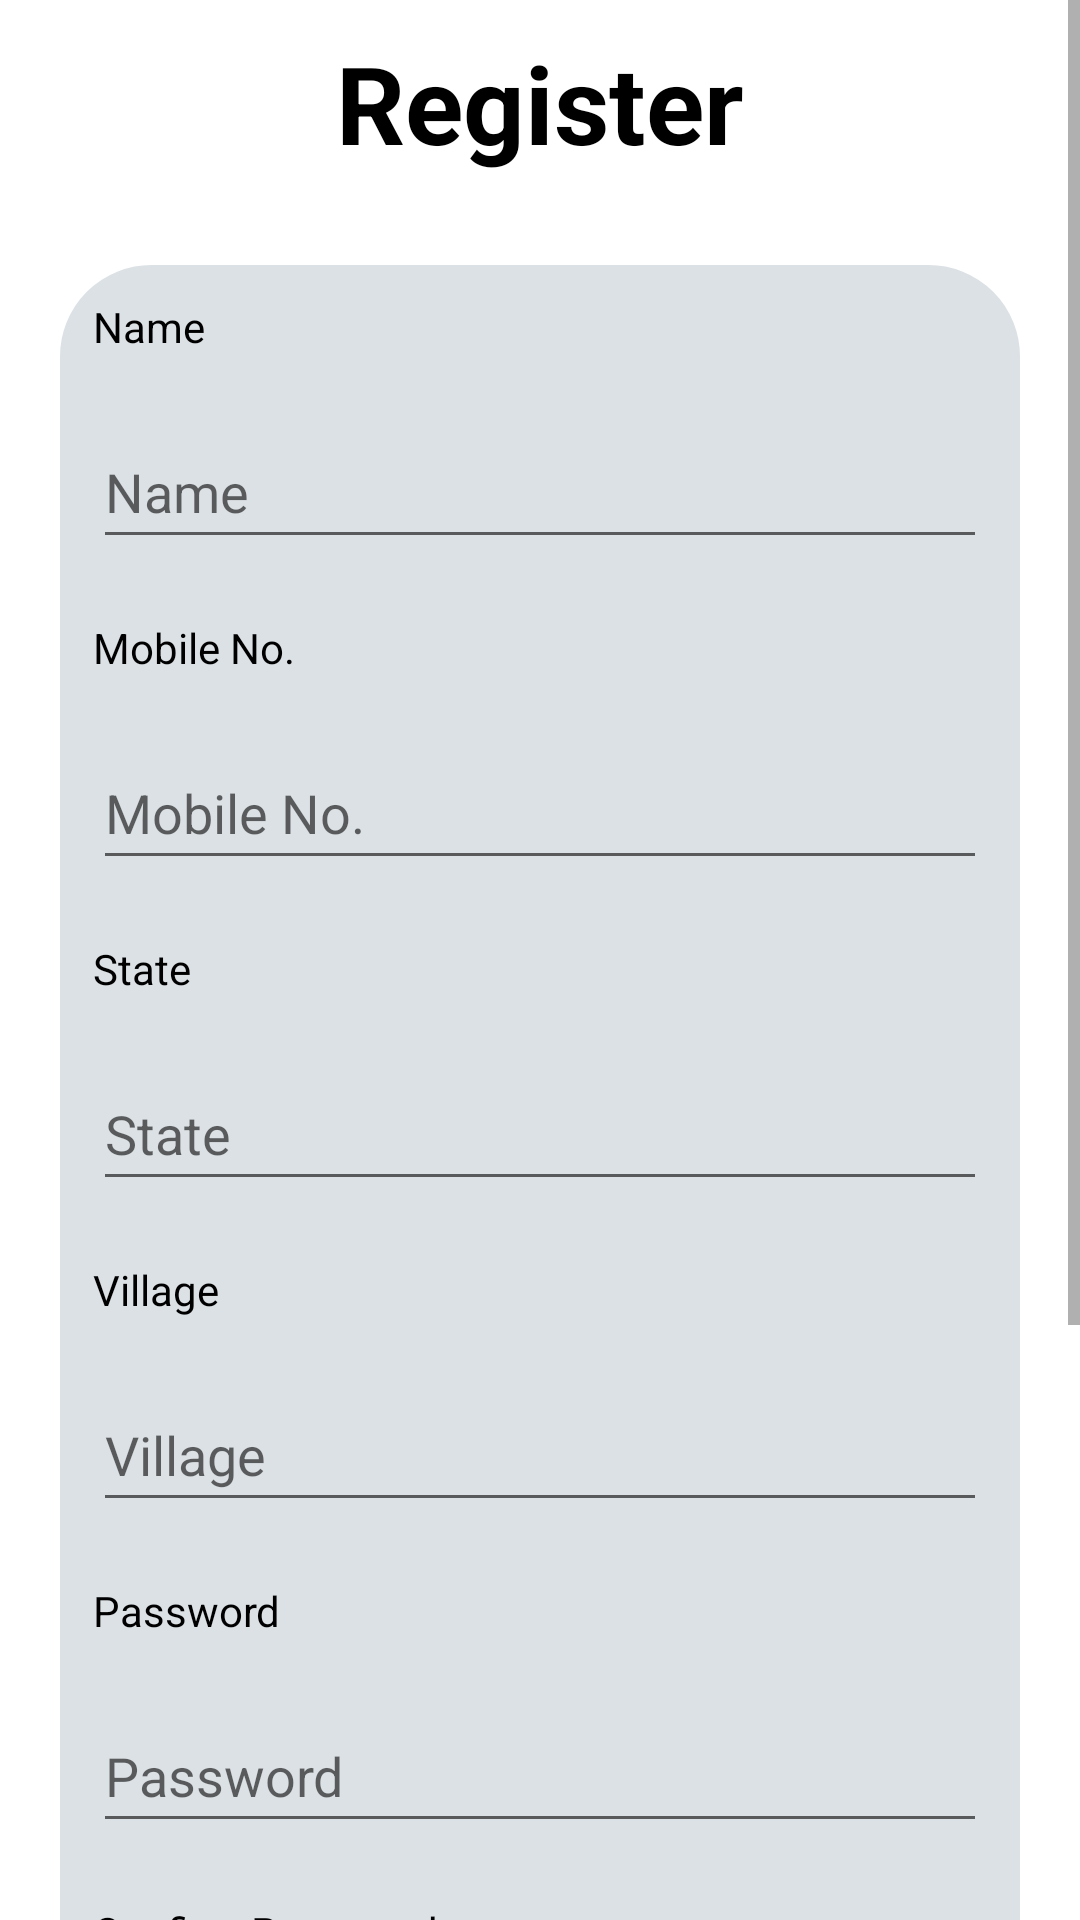

This screen was rendered from an Android layout file. Write that file and the resources it references.
<!-- AndroidManifest.xml: application theme Theme.Kissan -->
<!-- res/layout/activity_sign_up.xml -->
<?xml version="1.0" encoding="utf-8"?>
<ScrollView android:layout_width="match_parent"
    android:layout_height="wrap_content"
    xmlns:android="http://schemas.android.com/apk/res/android"
    xmlns:tools="http://schemas.android.com/tools"
    tools:context=".SignUp">

    <RelativeLayout
        android:layout_width="match_parent"
        android:layout_height="wrap_content">

        <TextView
            android:id="@+id/idRegisterHeader"
            android:layout_width="match_parent"
            android:layout_height="wrap_content"
            android:layout_marginStart="10dp"
            android:layout_marginTop="10dp"
            android:layout_marginEnd="10dp"
            android:layout_marginBottom="10dp"
            android:text="@string/register"
            android:textAlignment="center"
            android:textColor="@color/black"
            android:textSize="36sp"
            android:textStyle="bold" />

        <RelativeLayout
            android:layout_width="match_parent"
            android:layout_height="wrap_content"
            android:background="@drawable/rounded_corner_background"
            android:layout_margin="20dp"
            android:layout_below="@id/idRegisterHeader">


            <TextView
                android:id="@+id/idUserName"
                android:layout_width="match_parent"
                android:layout_height="wrap_content"
                android:layout_marginStart="10dp"
                android:layout_marginTop="10dp"
                android:layout_marginEnd="10dp"
                android:layout_marginBottom="10dp"
                android:text="@string/name"
                android:textColor="@color/black"/>

        <EditText
            android:id="@+id/idUserNameET"
            android:layout_width="match_parent"
            android:layout_height="wrap_content"
            android:layout_below="@id/idUserName"
            android:layout_marginStart="10dp"
            android:layout_marginTop="10dp"
            android:layout_marginEnd="10dp"
            android:layout_marginBottom="10dp"
            android:hint="@string/name"
            android:minHeight="48dp"
            android:inputType="textPersonName"
            android:autofillHints="name" />

        <TextView
            android:id="@+id/idMobileHeader"
            android:layout_width="match_parent"
            android:layout_height="wrap_content"
            android:layout_below="@id/idUserNameET"
            android:layout_marginStart="10dp"
            android:layout_marginTop="10dp"
            android:layout_marginEnd="10dp"
            android:layout_marginBottom="10dp"
            android:text="@string/mobile_no"
            android:textColor="@color/black"/>

            <EditText
                android:id="@+id/idMobileNumber"
                android:layout_width="match_parent"
                android:layout_height="wrap_content"
                android:layout_below="@id/idMobileHeader"
                android:layout_marginStart="10dp"
                android:layout_marginTop="10dp"
                android:layout_marginEnd="10dp"
                android:layout_marginBottom="10dp"
                android:autofillHints="name"
                android:hint="@string/mobile_no"
                android:inputType="number"
                android:minHeight="48dp" />



        <TextView
            android:id="@+id/idStateHeader"
            android:layout_width="match_parent"
            android:layout_height="wrap_content"
            android:layout_below="@id/idMobileNumber"
            android:text="@string/state"
            android:layout_margin="10dp"
            android:textColor="@color/black"/>

        <EditText
            android:id="@+id/idState"
            android:layout_width="match_parent"
            android:layout_height="wrap_content"
            android:layout_below="@id/idStateHeader"
            android:layout_marginStart="10dp"
            android:layout_marginTop="10dp"
            android:layout_marginEnd="10dp"
            android:layout_marginBottom="10dp"
            android:hint="@string/state"
            android:minHeight="48dp"
            android:inputType="text" />


        <TextView
            android:id="@+id/idVillageHeader"
            android:layout_width="match_parent"
            android:layout_height="wrap_content"
            android:layout_below="@id/idState"
            android:text="@string/village"
            android:layout_margin="10dp"
            android:textColor="@color/black"/>

        <EditText
            android:id="@+id/idVillage"
            android:layout_width="match_parent"
            android:layout_height="wrap_content"
            android:layout_below="@id/idVillageHeader"
            android:layout_marginStart="10dp"
            android:layout_marginTop="10dp"
            android:layout_marginEnd="10dp"
            android:layout_marginBottom="10dp"
            android:minHeight="48dp"
            android:hint="@string/village"
            android:importantForAutofill="no"
            android:inputType="text" />

        <TextView
            android:id="@+id/idPasswordHeader"
            android:layout_width="match_parent"
            android:layout_height="wrap_content"
            android:layout_below="@id/idVillage"
            android:text="@string/password"
            android:layout_margin="10dp"
            android:textColor="@color/black"/>

        <EditText
            android:id="@+id/idPassword"
            android:layout_width="match_parent"
            android:layout_height="wrap_content"
            android:layout_below="@id/idPasswordHeader"
            android:layout_marginStart="10dp"
            android:layout_marginTop="10dp"
            android:layout_marginEnd="10dp"
            android:layout_marginBottom="10dp"
            android:hint="@string/password"
            android:minHeight="48dp"
            android:inputType="textPassword" />


        <TextView
            android:id="@+id/idConPasswordHeader"
            android:layout_width="match_parent"
            android:layout_height="wrap_content"
            android:layout_below="@id/idPassword"
            android:text="@string/confirm_password"
            android:layout_margin="10dp"
            android:textColor="@color/black"/>


        <EditText
            android:id="@+id/idConPassword"
            android:layout_width="match_parent"
            android:layout_height="wrap_content"
            android:layout_below="@id/idConPasswordHeader"
            android:layout_marginStart="10dp"
            android:layout_marginTop="10dp"
            android:layout_marginEnd="10dp"
            android:layout_marginBottom="10dp"
            android:hint="@string/confirm_password"
            android:importantForAutofill="no"
            android:inputType="textPassword"
            android:minHeight="48dp" />

        <TextView
            android:id="@+id/idAdhaarCardHeader"
            android:layout_width="match_parent"
            android:layout_height="wrap_content"
            android:layout_below="@id/idConPassword"
            android:text="@string/adhaar_card_number"
            android:layout_margin="10dp"
            android:textColor="@color/black"/>


        <EditText
            android:id="@+id/idAdhaarCardNumber"
            android:layout_width="match_parent"
            android:layout_height="wrap_content"
            android:layout_below="@id/idAdhaarCardHeader"
            android:layout_marginStart="10dp"
            android:layout_marginTop="10dp"
            android:layout_marginEnd="10dp"
            android:layout_marginBottom="10dp"
            android:hint="@string/adhaar_card_number"
            android:importantForAutofill="no"
            android:inputType="number"
            android:minHeight="48dp" />

        <Button
            android:id="@+id/idRegisterSubmit"
            android:layout_width="match_parent"
            android:layout_height="wrap_content"
            android:layout_below="@id/idAdhaarCardNumber"
            android:layout_marginStart="10dp"
            android:layout_marginTop="10dp"
            android:layout_marginEnd="10dp"
            android:layout_marginBottom="10dp"
            android:text="@string/register" />
        </RelativeLayout>

    </RelativeLayout>

</ScrollView>
<!-- resources referenced by this layout -->
<resources>
  <color name="black">#FF000000</color>
  <!-- drawable rounded_corner_background (drawable) -->
  <?xml version="1.0" encoding="utf-8"?>
  <shape xmlns:android="http://schemas.android.com/apk/res/android">
      <stroke
          android:width="1dp"
          android:color="@color/background" />
  
      <solid android:color="@color/background" />
  
      <padding
          android:left="1dp"
          android:right="1dp"
          android:bottom="1dp"
          android:top="1dp" />
  
      <corners android:radius="30dp" />
  </shape>
  <string name="adhaar_card_number">Adhaar Card Number</string>
  <string name="confirm_password">Confirm Password</string>
  <string name="mobile_no">Mobile No.</string>
  <string name="name">Name</string>
  <string name="password">Password</string>
  <string name="register">Register</string>
  <string name="state">State</string>
  <string name="village">Village</string>
  <style name="Theme.Kissan" parent="Theme.MaterialComponents.DayNight.DarkActionBar">
          
          <item name="colorPrimary">@color/primary</item>
  
          <item name="colorOnPrimary">@color/white</item>
          
          <item name="colorSecondary">@color/secondary</item>
  
          <item name="colorOnSecondary">@color/white</item>
          
          <item name="android:statusBarColor" tools:targetApi="l">?attr/colorPrimary</item>
          
      </style>
  <color name="background">#DCE1E5</color>
  <color name="primary">#6B8A56</color>
  <color name="white">#FFFFFFFF</color>
  <color name="secondary">#286737</color>
</resources>
